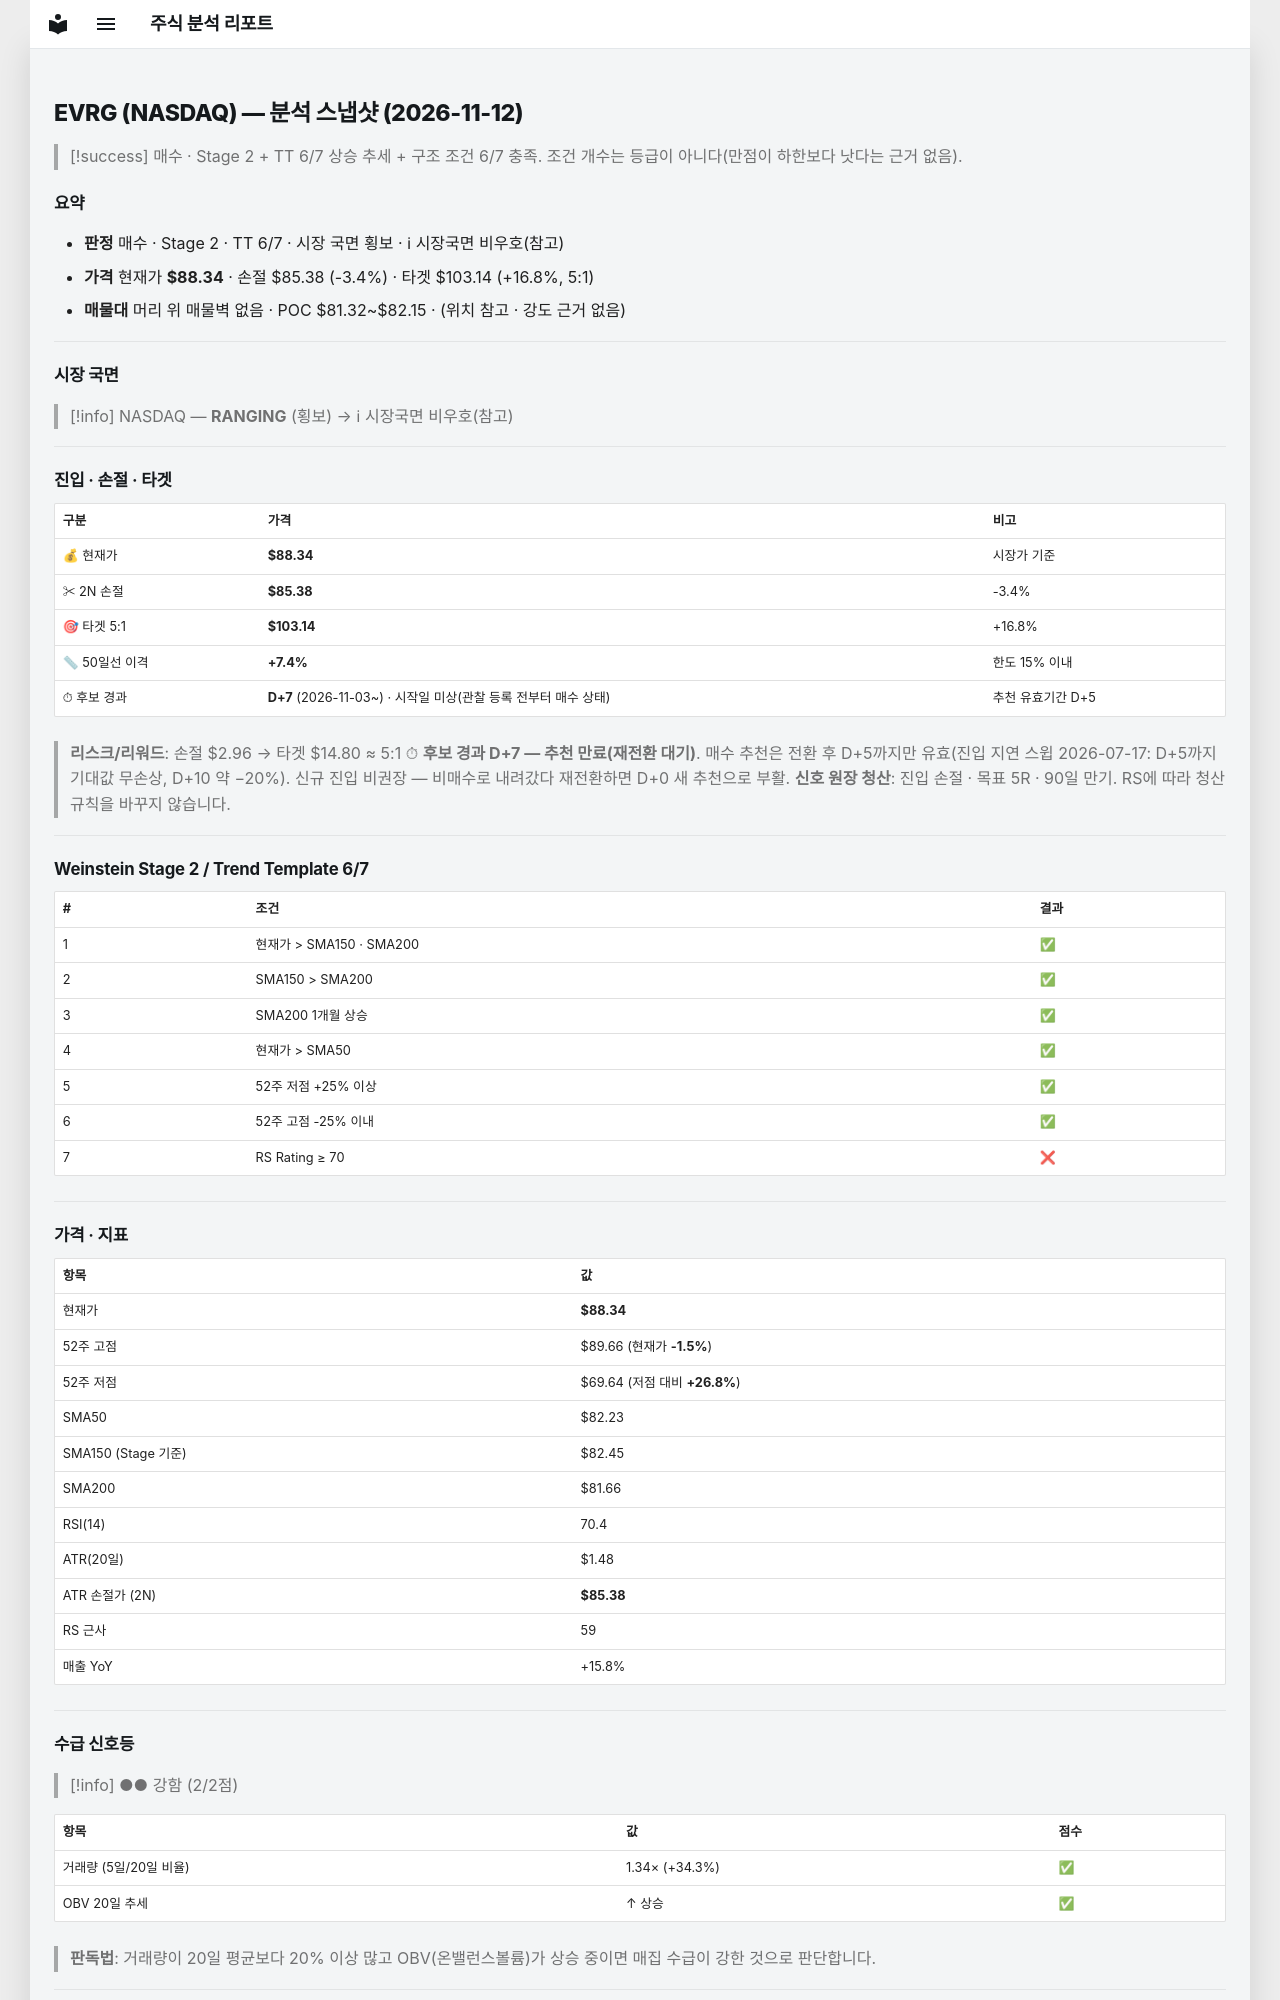

repository: soloandco/stock-reports · page: snapshots/EVRG-2026-11-12/index.html · generator: mkdocs

---
type: analysis-snapshot
title: EVRG 분석 스냅샷
ticker: EVRG
market: NASDAQ
created: 2026-11-12
updated: 2026-11-12
bar-date: 2026-11-11
verdict: 매수관찰
sma50-gap-pct: 7.4
candidate-days: 7
candidate-since: 2026-11-03
candidate-start-unknown: true
weekly-position: 신고가영역
stage: 2
trend-template-score: 6
tt-max: 7
ma-set: sma-50-150-200
price: 88.33999633789062
stop-price: 85.37920240941682
market-regime: RANGING
supply-demand-score: 2/2
supply-demand-label: 강함
status: tracking
tags:
  - stock-agent
  - watchlist
  - EVRG
  - analysis
related:
  - "[[analysis-template]]"
---

# EVRG (NASDAQ) — 분석 스냅샷 (2026-11-12)

> [!success] 매수 · Stage 2 + TT 6/7
> 상승 추세 + 구조 조건 6/7 충족. 조건 개수는 등급이 아니다(만점이 하한보다 낫다는 근거 없음).

## 요약

- **판정** 매수 · Stage 2 · TT 6/7 · 시장 국면 횡보 · ℹ 시장국면 비우호(참고)
- **가격** 현재가 **$88.34** · 손절 $85.38 (-3.4%) · 타겟 $103.14 (+16.8%, 5:1)
- **매물대** 머리 위 매물벽 없음 · POC $81.32~$82.15 · (위치 참고 · 강도 근거 없음)

---

## 시장 국면

> [!info] NASDAQ — **RANGING** (횡보) → ℹ 시장국면 비우호(참고)

---

## 진입 · 손절 · 타겟

| 구분 | 가격 | 비고 |
|------|------|------|
| 💰 현재가 | **$88.34** | 시장가 기준 |
| ✂ 2N 손절 | **$85.38** | -3.4% |
| 🎯 타겟 5:1 | **$103.14** | +16.8% |
| 📏 50일선 이격 | **+7.4%** | 한도 15% 이내 |
| ⏱ 후보 경과 | **D+7** (2026-11-03~) · 시작일 미상(관찰 등록 전부터 매수 상태) | 추천 유효기간 D+5 |

> **리스크/리워드**: 손절 $2.96 → 타겟 $14.80 ≈ 5:1
> ⏱ **후보 경과 D+7 — 추천 만료(재전환 대기)**. 매수 추천은 전환 후 D+5까지만 유효(진입 지연 스윕 2026-07-17: D+5까지 기대값 무손상, D+10 약 −20%). 신규 진입 비권장 — 비매수로 내려갔다 재전환하면 D+0 새 추천으로 부활.
> **신호 원장 청산**: 진입 손절 · 목표 5R · 90일 만기. RS에 따라 청산 규칙을 바꾸지 않습니다.

---

## Weinstein Stage 2 / Trend Template 6/7

| # | 조건 | 결과 |
|---|------|------|
| 1 | 현재가 > SMA150 · SMA200 | ✅ |
| 2 | SMA150 > SMA200 | ✅ |
| 3 | SMA200 1개월 상승 | ✅ |
| 4 | 현재가 > SMA50 | ✅ |
| 5 | 52주 저점 +25% 이상 | ✅ |
| 6 | 52주 고점 -25% 이내 | ✅ |
| 7 | RS Rating ≥ 70 | ❌ |

---

## 가격 · 지표

| 항목 | 값 |
|------|---|
| 현재가 | **$88.34** |
| 52주 고점 | $89.66 (현재가 **-1.5%**) |
| 52주 저점 | $69.64 (저점 대비 **+26.8%**) |
| SMA50 | $82.23 |
| SMA150 (Stage 기준) | $82.45 |
| SMA200 | $81.66 |
| RSI(14) | 70.4 |
| ATR(20일) | $1.48 |
| ATR 손절가 (2N) | **$85.38** |
| RS 근사 | 59 |
| 매출 YoY | +15.8% |

---
## 수급 신호등

> [!info] ●● 강함 (2/2점)

| 항목 | 값 | 점수 |
|------|------|------|
| 거래량 (5일/20일 비율) | 1.34× (+34.3%) | ✅ |
| OBV 20일 추세 | ↑ 상승 | ✅ |

> **판독법**: 거래량이 20일 평균보다 20% 이상 많고 OBV(온밸런스볼륨)가 상승 중이면 매집 수급이 강한 것으로 판단합니다.

---
